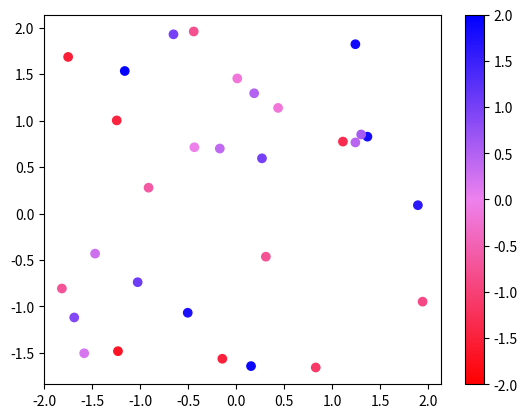

Reproduce this figure in Python.
import matplotlib.pyplot as plt
import matplotlib.cm as cm
import matplotlib.colors
from matplotlib.colors import LogNorm
import numpy as np

def t1():
    x, y = np.random.rand(10), np.random.rand(10)
    z = (np.random.rand(9000000)+np.linspace(0,1, 9000000)).reshape(3000, 3000)
    plt.imshow(z+10, extent=(np.amin(x), np.amax(x), np.amin(y), np.amax(y)),
        cmap=cm.hot, norm=LogNorm())
    plt.colorbar()
    plt.show()

def t2():
    x,y,c = zip(*np.random.rand(30,3)*4-2)

    norm=plt.Normalize(-2,2)
    cmap = matplotlib.colors.LinearSegmentedColormap.from_list("", ["red","violet","blue"])

    plt.scatter(x,y,c=c, cmap=cmap, norm=norm)
    plt.colorbar()
    plt.show()

if __name__ == '__main__':
    t2()